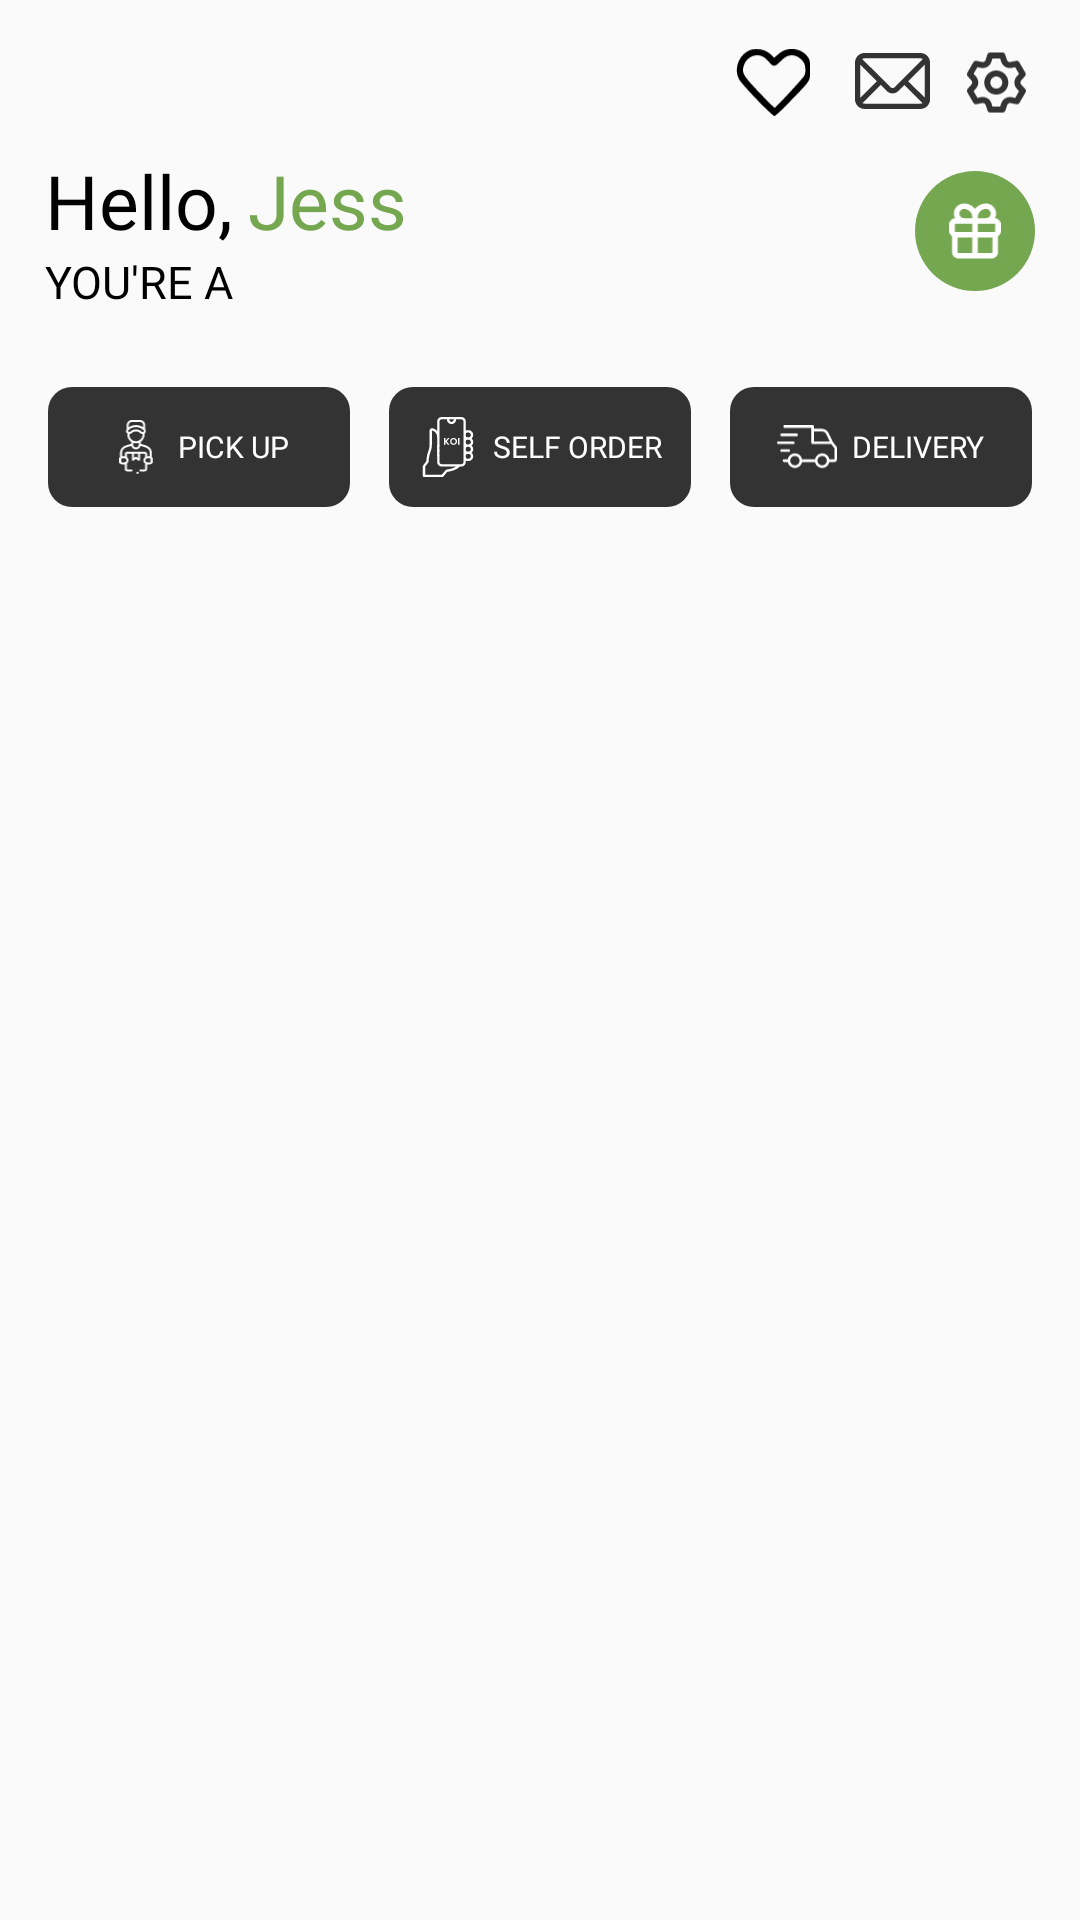

Produce the Android XML layout that renders to this screen, including the resource entries it uses.
<!-- AndroidManifest.xml: application theme AppTheme -->
<!-- res/layout/fragment_promotion.xml -->
<?xml version="1.0" encoding="utf-8"?>
<LinearLayout xmlns:android="http://schemas.android.com/apk/res/android"
    android:layout_width="match_parent"
    android:layout_height="match_parent"
    xmlns:tools="http://schemas.android.com/tools"
    xmlns:app="http://schemas.android.com/apk/res-auto"
    android:orientation="vertical">

    
    <LinearLayout
        android:layout_width="match_parent"
        android:layout_height="wrap_content"
        android:layout_marginTop="15dp"
        android:layout_marginBottom="10dp"
        android:paddingHorizontal="15dp"
        android:gravity="right"
        android:orientation="horizontal">

        <ImageView
            android:layout_width="25dp"
            android:layout_height="25dp"
            android:layout_marginHorizontal="5dp"
            android:src="@drawable/ic_heart"/>

        <ImageView
            android:layout_width="25dp"
            android:layout_height="25dp"
            android:layout_marginHorizontal="10dp"
            android:src="@drawable/ic_email"/>

        <ImageView
            android:layout_width="25dp"
            android:layout_height="25dp"
            android:src="@drawable/ic_setting"/>

    </LinearLayout>
    

    
    <LinearLayout
        android:layout_width="match_parent"
        android:layout_height="wrap_content"
        android:paddingHorizontal="15dp"
        android:layout_marginBottom="10dp"
        android:orientation="horizontal">

        <LinearLayout
            android:layout_width="wrap_content"
            android:layout_height="wrap_content"
            android:layout_weight="1"
            android:orientation="vertical">

            <LinearLayout
                android:layout_width="wrap_content"
                android:layout_height="wrap_content"
                android:orientation="horizontal">

                <TextView
                    android:layout_width="wrap_content"
                    android:layout_height="wrap_content"
                    style="@style/font_style_bold"
                    android:textSize="25sp"
                    android:layout_marginRight="5dp"
                    android:text="@string/hello"/>

                <TextView
                    android:layout_width="wrap_content"
                    android:layout_height="wrap_content"
                    style="@style/font_style_bold"
                    android:textSize="25sp"
                    android:textColor="@color/koi_green"
                    android:text="Jess"/>

            </LinearLayout>

            <TextView
                android:layout_width="wrap_content"
                android:layout_height="wrap_content"
                style="@style/font_style_regular"
                android:text="@string/you_re_a_black_member"/>

        </LinearLayout>

        <LinearLayout
            android:layout_width="wrap_content"
            android:layout_height="wrap_content"
            android:background="@drawable/solid_circle_button"
            android:padding="10dp"
            android:layout_gravity="center">

            <ImageView
                android:layout_width="20dp"
                android:layout_height="20dp"
                android:src="@drawable/ic_reward"/>

        </LinearLayout>

    </LinearLayout>
    

    
    <LinearLayout
        android:layout_width="match_parent"
        android:layout_height="wrap_content"
        android:paddingHorizontal="16dp"
        android:paddingVertical="15dp"
        android:orientation="horizontal">

        <LinearLayout
            android:layout_width="30dp"
            android:layout_height="40dp"
            android:background="@drawable/round_button_8"
            android:layout_weight="1"
            android:backgroundTint="@color/koi_black"
            android:orientation="horizontal"
            android:gravity="center">

            <ImageView
                android:layout_width="18dp"
                android:layout_height="18dp"
                android:layout_marginEnd="5dp"
                android:src="@drawable/ic_pick_up"/>

            <TextView
                android:layout_width="wrap_content"
                android:layout_height="wrap_content"
                android:textColor="@color/white"
                style="@style/font_style_medium"
                android:textSize="10sp"
                android:text="@string/pick_up"/>

        </LinearLayout>

        <LinearLayout
            android:layout_width="30dp"
            android:layout_height="40dp"
            android:background="@drawable/round_button_8"
            android:layout_weight="1"
            android:backgroundTint="@color/koi_black"
            android:layout_marginHorizontal="13dp"
            android:gravity="center"
            android:orientation="horizontal">

            <ImageView
                android:layout_width="20dp"
                android:layout_height="20dp"
                android:layout_marginEnd="5dp"
                android:src="@drawable/ic_self_order"/>

            <TextView
                android:layout_width="wrap_content"
                android:layout_height="wrap_content"
                android:textColor="@color/white"
                style="@style/font_style_medium"
                android:textSize="10sp"
                android:text="@string/self_orders"/>

        </LinearLayout>

        <LinearLayout
            android:layout_width="30dp"
            android:layout_height="40dp"
            android:background="@drawable/round_button_8"
            android:layout_weight="1"
            android:backgroundTint="@color/koi_black"
            android:gravity="center"
            android:orientation="horizontal">

            <ImageView
                android:layout_width="20dp"
                android:layout_height="20dp"
                android:layout_marginEnd="5dp"
                android:src="@drawable/ic_delivery"/>

            <TextView
                android:layout_width="wrap_content"
                android:layout_height="wrap_content"
                android:textColor="@color/white"
                style="@style/font_style_medium"
                android:textSize="10sp"
                android:text="@string/delivery"/>

        </LinearLayout>

    </LinearLayout>
    

    <androidx.recyclerview.widget.RecyclerView
        android:id="@+id/recycler_home_banner"
        android:orientation="vertical"
        app:layoutManager="androidx.recyclerview.widget.LinearLayoutManager"
        tools:listitem="@layout/item_promotion_card"
        android:layout_width="match_parent"
        android:layout_height="match_parent" />

</LinearLayout>
<!-- res/layout/item_promotion_card.xml (included above) -->
<?xml version="1.0" encoding="utf-8"?>
<layout
    xmlns:android="http://schemas.android.com/apk/res/android">
    <data>
        <variable
            name="itemPromotionCard"
            type="ig.core.android.service.model.PromotionModel" />
    </data>
    <ImageView
        android:id="@+id/img_card"
        android:padding="10dp"
        android:src="@drawable/img_banner"
        android:layout_width="match_parent"
        android:layout_height="200dp"/>
</layout>
<!-- resources referenced by this layout -->
<resources>
  <color name="koi_black">#333333</color>
  <color name="koi_green">#74A74F</color>
  <color name="white">#fff</color>
  <!-- drawable ic_heart (drawable) -->
  <vector android:height="26.82353dp" android:viewportHeight="76"
      android:viewportWidth="85" android:width="30dp" xmlns:android="http://schemas.android.com/apk/res/android">
      <path android:fillColor="#000000"
          android:pathData="M15.5,1.7c-11.9,6.2 -16.9,21.3 -10.9,32.6 3.1,6 37.4,41.7 39.9,41.7 1.5,-0 7.4,-5.4 19.1,-17.7 23,-24 21.4,-21.4 21.4,-34.8 0,-10.8 -0.1,-11.4 -2.9,-15.2 -3.9,-5.3 -10.1,-8.3 -17.4,-8.3 -7,-0 -11.2,1.6 -16.4,6.4l-4,3.5 -2.9,-3.1c-1.6,-1.7 -4.7,-3.9 -6.9,-4.9 -5,-2.3 -14.8,-2.4 -19,-0.2zM32.6,9.1c1.8,1.1 4.7,3.8 6.4,6 4.2,5.2 6.5,5 12,-0.7 5.6,-5.7 8.8,-7.4 13.8,-7.4 4.3,-0 9.3,2.9 12.5,7.2 2.7,3.6 3.4,11.6 1.3,15.9 -1.3,2.8 -31.6,35.8 -33.7,36.7 -0.3,0.2 -8.1,-7.6 -17.2,-17.2 -17.5,-18.5 -19.6,-21.8 -18.3,-28.8 2.1,-11.3 14.1,-17.4 23.2,-11.7z" android:strokeColor="#00000000"/>
  </vector>
  <!-- drawable round_button_8 (drawable) -->
  <?xml version="1.0" encoding="utf-8"?>
  <shape xmlns:android="http://schemas.android.com/apk/res/android"
      android:shape="rectangle">
  
      <solid android:color="@color/koi_black"/>
      <corners android:radius="@dimen/dimen_8dp"/>
  
  </shape>
  <!-- drawable solid_circle_button (drawable) -->
  <?xml version="1.0" encoding="utf-8"?>
  <shape xmlns:android="http://schemas.android.com/apk/res/android"
      android:shape="rectangle">
  
      <corners android:radius="500dp"/>
      <solid android:color="@color/koi_green"/>
  
  </shape>
  <string name="delivery">DELIVERY</string>
  <string name="hello">Hello,</string>
  <string name="pick_up">PICK UP</string>
  <string name="self_orders">SELF ORDER</string>
  <string name="you_re_a_black_member">YOU\'RE A</string>
  <style name="font_style_bold" parent="@android:style/TextAppearance.Small">
          <item name="android:fontFamily">@font/m_b</item>
          <item name="android:textSize">15sp</item>
          <item name="android:textColor">@color/black</item>
      </style>
  <style name="font_style_medium" parent="@android:style/TextAppearance.Small">
          <item name="android:fontFamily">@font/m_m</item>
          <item name="android:textSize">15sp</item>
          <item name="android:textColor">@color/black</item>
      </style>
  <style name="font_style_regular" parent="@android:style/TextAppearance.Small">
          <item name="android:fontFamily">@font/m_r</item>
          <item name="android:textSize">15sp</item>
          <item name="android:textColor">@color/black</item>
      </style>
  <style name="AppTheme" parent="Theme.AppCompat.Light.NoActionBar">
          
          <item name="colorPrimary">@color/colorPrimary</item>
          <item name="colorPrimaryDark">@color/colorPrimaryDark</item>
          <item name="colorAccent">@color/colorAccent</item>
      </style>
  <dimen name="dimen_8dp">8dp</dimen>
  <color name="black">#000</color>
  <color name="colorPrimary">#0E5580</color>
  <color name="colorPrimaryDark">#0E5580</color>
  <color name="colorAccent">#FF4081</color>
</resources>
